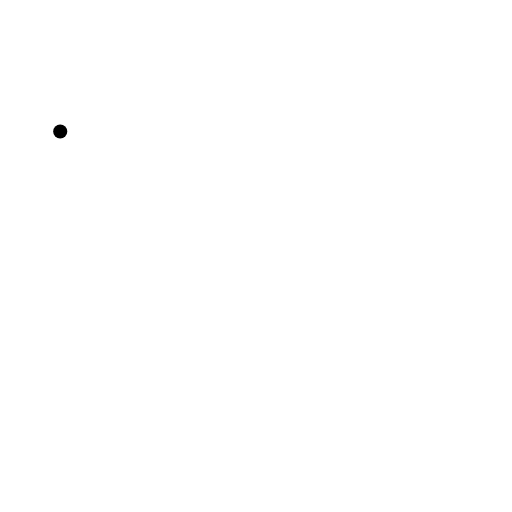
t = 0.00 s
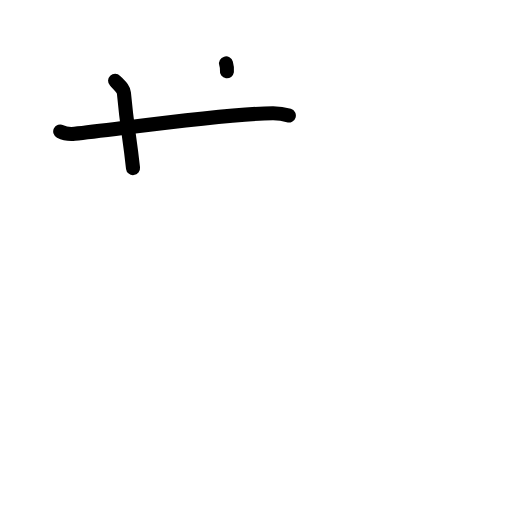
t = 2.25 s
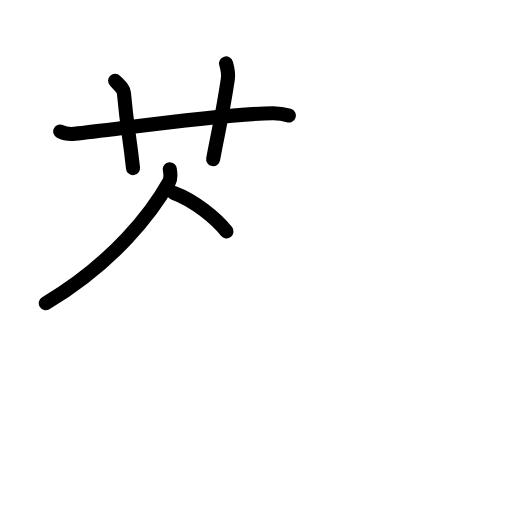
t = 4.50 s
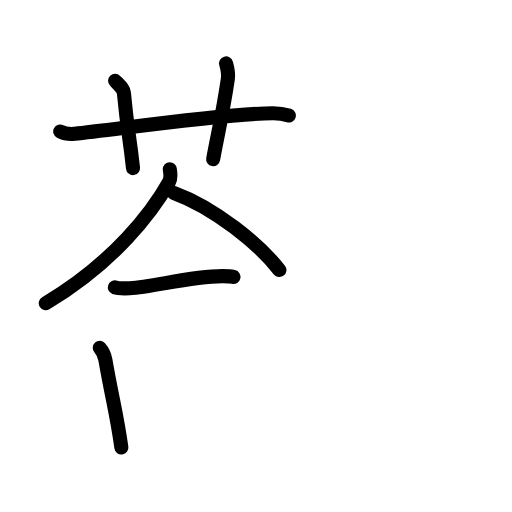
t = 6.63 s
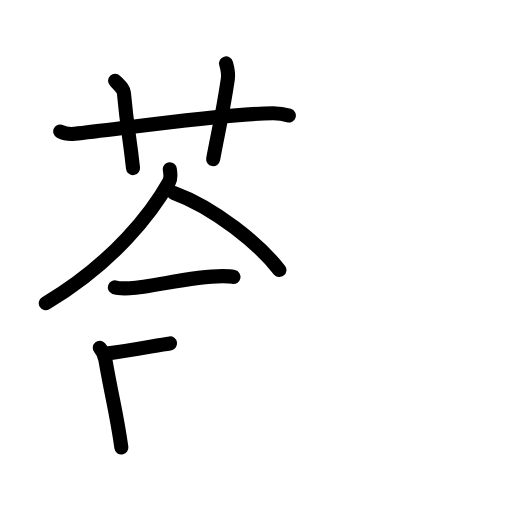
t = 7.17 s
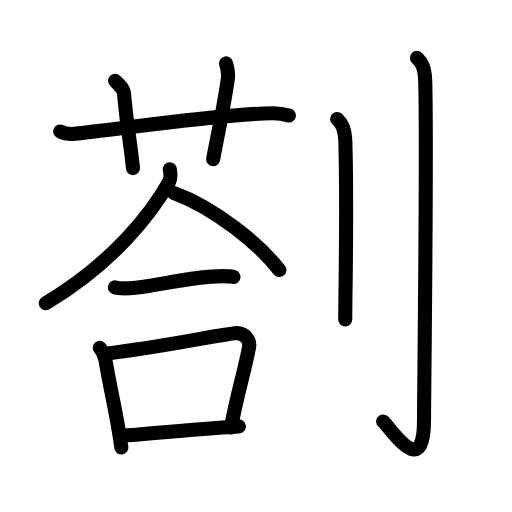
t = 11.00 s

The animated SVG that drew these frames (rendered in a browser with its animation timeline set to each time). Animation: 34 SMIL elements (animate=34); one cycle of 11.00 s.

<?xml version="1.0" encoding="UTF-8"?>
<!--
AniKanjiVG is licensed by CC-BY-SA Paul C. Sommerhoff (https://bitbucket.org/sommerhoff/anikanjivg).
AniKanjiVG uses KanjiVG which is licensed by CC-BY-SA Ulrich Apel (http://kanjivg.tagaini.net).
See also http://creativecommons.org/licenses/by-sa/3.0/
-->
<svg xmlns:kvg='http://kanjivg.tagaini.net' xmlns='http://www.w3.org/2000/svg' width='109' height='109' viewBox='0 0 109 109' style='fill:none;stroke:#000000;stroke-width:3;stroke-linecap:round;stroke-linejoin:round;' id="kvg:kanji_05273"><g id="kvg:05273" kvg:element="剳"><g id="kvg:05273-g1" kvg:element="荅" kvg:position="left"><g id="kvg:05273-g2" kvg:element="艹" kvg:variant="true" kvg:original="艸" kvg:position="top"><path id="kvg:05273-s1" kvg:type="㇐" d="M12.82,27.99c0.97,0.5,2.1,0.6,3.07,0.5c8.92-0.92,31.92-4.31,42.2-4.38c1.62-0.01,2.59,0.24,3.4,0.49"><animate attributeName="d" begin="0.0s" dur="0.3333333333333333s" from="M12.82,27.99C12.82,27.99,12.82,27.99,12.82,27.99" to="M12.82,27.99c0.97,0.5,2.1,0.6,3.07,0.5" />
<animate attributeName="d" begin="0.3333333333333333s" dur="0.3333333333333333s" from="M12.82,27.99c0.97,0.5,2.1,0.6,3.07,0.5c0,0,0,0,0,0,0" to="M12.82,27.99c0.97,0.5,2.1,0.6,3.07,0.5c8.92-0.92,31.92-4.31,42.2-4.38" />
<animate attributeName="d" begin="0.6666666666666666s" dur="0.3333333333333333s" from="M12.82,27.99c0.97,0.5,2.1,0.6,3.07,0.5c8.92-0.92,31.92-4.31,42.2-4.38c0,0,0,0,0,0,0" to="M12.82,27.99c0.97,0.5,2.1,0.6,3.07,0.5c8.92-0.92,31.92-4.31,42.2-4.38c1.62-0.01,2.59,0.24,3.4,0.49" />
</path>
<path id="kvg:05273-s2" kvg:type="㇑a" d="M24.5,17.19c1.31,1.37,1.79,1.77,1.88,2.63c0.75,8.12,1.12,8.43,1.94,15.97"><animate attributeName="d" begin="1.0s" dur="0.5s" from="M24.5,17.19C24.5,17.19,24.5,17.19,24.5,17.19" to="M24.5,17.19c1.31,1.37,1.79,1.77,1.88,2.63" />
<animate attributeName="d" begin="1.5s" dur="0.5s" from="M24.5,17.19c1.31,1.37,1.79,1.77,1.88,2.63c0,0,0,0,0,0,0" to="M24.5,17.19c1.31,1.37,1.79,1.77,1.88,2.63c0.75,8.12,1.12,8.43,1.94,15.97" />
<animate attributeName="d" begin="0s" dur="1.0s" from="M-100,-100" to="M-100,-100" />
</path>
<path id="kvg:05273-s3" kvg:type="㇑a" d="M48.12,13.5c0.32,1.13,0.58,1.92,0.38,3.35c-1.12,7.65-2.19,11.78-3.12,17.03"><animate attributeName="d" begin="2.0s" dur="0.5s" from="M48.12,13.5C48.12,13.5,48.12,13.5,48.12,13.5" to="M48.12,13.5c0.32,1.13,0.58,1.92,0.38,3.35" />
<animate attributeName="d" begin="2.5s" dur="0.5s" from="M48.12,13.5c0.32,1.13,0.58,1.92,0.38,3.35c0,0,0,0,0,0,0" to="M48.12,13.5c0.32,1.13,0.58,1.92,0.38,3.35c-1.12,7.65-2.19,11.78-3.12,17.03" />
<animate attributeName="d" begin="0s" dur="2.0s" from="M-100,-100" to="M-100,-100" />
</path>
</g>
<g id="kvg:05273-g3" kvg:element="合" kvg:position="bottom"><g id="kvg:05273-g4" kvg:position="top"><g id="kvg:05273-g5" kvg:element="人"><path id="kvg:05273-s4" kvg:type="㇒" d="M36.15,36.02c0.07,0.67,0.36,1.79-0.15,2.7c-3.52,6.29-11.61,17.1-26.26,25.84"><animate attributeName="d" begin="3.0s" dur="0.5s" from="M36.15,36.02C36.15,36.02,36.15,36.02,36.15,36.02" to="M36.15,36.02c0.07,0.67,0.36,1.79-0.15,2.7" />
<animate attributeName="d" begin="3.5s" dur="0.5s" from="M36.15,36.02c0.07,0.67,0.36,1.79-0.15,2.7c0,0,0,0,0,0,0" to="M36.15,36.02c0.07,0.67,0.36,1.79-0.15,2.7c-3.52,6.29-11.61,17.1-26.26,25.84" />
<animate attributeName="d" begin="0s" dur="3.0s" from="M-100,-100" to="M-100,-100" />
</path>
<path id="kvg:05273-s5" kvg:type="㇔/㇏" d="M36.96,41.04C45.75,44.25,55.2,52,59.48,57.49"><animate attributeName="d" begin="4.0s" dur="1.0s" from="M36.96,41.04C36.96,41.04,36.96,41.04,36.96,41.04" to="M36.96,41.04C45.75,44.25,55.2,52,59.48,57.49" />
<animate attributeName="d" begin="0s" dur="4.0s" from="M-100,-100" to="M-100,-100" />
</path>
</g>
<g id="kvg:05273-g6" kvg:element="一"><path id="kvg:05273-s6" kvg:type="㇐" d="M24.45,61.18c0.48,0.18,2.71,0.2,3.19,0.18c4.98-0.21,12.61-2.54,19.72-2.57c0.8,0,1.95,0.08,2.35,0.17"><animate attributeName="d" begin="5.0s" dur="0.3333333333333333s" from="M24.45,61.18C24.45,61.18,24.45,61.18,24.45,61.18" to="M24.45,61.18c0.48,0.18,2.71,0.2,3.19,0.18" />
<animate attributeName="d" begin="5.333333333333333s" dur="0.3333333333333333s" from="M24.45,61.18c0.48,0.18,2.71,0.2,3.19,0.18c0,0,0,0,0,0,0" to="M24.45,61.18c0.48,0.18,2.71,0.2,3.19,0.18c4.98-0.21,12.61-2.54,19.72-2.57" />
<animate attributeName="d" begin="5.666666666666667s" dur="0.3333333333333333s" from="M24.45,61.18c0.48,0.18,2.71,0.2,3.19,0.18c4.98-0.21,12.61-2.54,19.72-2.57c0,0,0,0,0,0,0" to="M24.45,61.18c0.48,0.18,2.71,0.2,3.19,0.18c4.98-0.21,12.61-2.54,19.72-2.57c0.8,0,1.95,0.08,2.35,0.17" />
<animate attributeName="d" begin="0s" dur="5.0s" from="M-100,-100" to="M-100,-100" />
</path>
</g>
</g>
<g id="kvg:05273-g7" kvg:element="口" kvg:position="bottom"><path id="kvg:05273-s7" kvg:type="㇑" d="M21.24,74.05c0.48,0.54,1.06,1.83,1.19,2.53c1.62,9.21,2.32,11.02,3.41,18.7"><animate attributeName="d" begin="6.0s" dur="0.5s" from="M21.24,74.05C21.24,74.05,21.24,74.05,21.24,74.05" to="M21.24,74.05c0.48,0.54,1.06,1.83,1.19,2.53" />
<animate attributeName="d" begin="6.5s" dur="0.5s" from="M21.24,74.05c0.48,0.54,1.06,1.83,1.19,2.53c0,0,0,0,0,0,0" to="M21.24,74.05c0.48,0.54,1.06,1.83,1.19,2.53c1.62,9.21,2.32,11.02,3.41,18.7" />
<animate attributeName="d" begin="0s" dur="6.0s" from="M-100,-100" to="M-100,-100" />
</path>
<path id="kvg:05273-s8" kvg:type="㇕b" d="M22.32,75.29c12.37-1.43,22.06-3.65,27.7-4.35c2.06-0.26,3.3,1.52,3,3.02c-1.22,6.22-2.59,10.1-3.84,17.04"><animate attributeName="d" begin="7.0s" dur="0.3333333333333333s" from="M22.32,75.29C22.32,75.29,22.32,75.29,22.32,75.29" to="M22.32,75.29c12.37-1.43,22.06-3.65,27.7-4.35" />
<animate attributeName="d" begin="7.333333333333333s" dur="0.3333333333333333s" from="M22.32,75.29c12.37-1.43,22.06-3.65,27.7-4.35c0,0,0,0,0,0,0" to="M22.32,75.29c12.37-1.43,22.06-3.65,27.7-4.35c2.06-0.26,3.3,1.52,3,3.02" />
<animate attributeName="d" begin="7.666666666666667s" dur="0.3333333333333333s" from="M22.32,75.29c12.37-1.43,22.06-3.65,27.7-4.35c2.06-0.26,3.3,1.52,3,3.02c0,0,0,0,0,0,0" to="M22.32,75.29c12.37-1.43,22.06-3.65,27.7-4.35c2.06-0.26,3.3,1.52,3,3.02c-1.22,6.22-2.59,10.1-3.84,17.04" />
<animate attributeName="d" begin="0s" dur="7.0s" from="M-100,-100" to="M-100,-100" />
</path>
<path id="kvg:05273-s9" kvg:type="㇐b" d="M25.71,92.8c7.61-0.6,15.44-1.44,25.16-2.02"><animate attributeName="d" begin="8.0s" dur="1.0s" from="M25.71,92.8C25.71,92.8,25.71,92.8,25.71,92.8" to="M25.71,92.8c7.61-0.6,15.44-1.44,25.16-2.02" />
<animate attributeName="d" begin="0s" dur="8.0s" from="M-100,-100" to="M-100,-100" />
</path>
</g>
</g>
</g>
<g id="kvg:05273-g8" kvg:element="刂" kvg:variant="true" kvg:original="刀" kvg:position="right" kvg:radical="general"><path id="kvg:05273-s10" kvg:type="㇑" d="M71.77,25.33c0.98,0.92,1.67,1.99,1.76,5.02C73.92,44.91,73.5,63.04,73.5,68"><animate attributeName="d" begin="9.0s" dur="0.5s" from="M71.77,25.33C71.77,25.33,71.77,25.33,71.77,25.33" to="M71.77,25.33c0.98,0.92,1.67,1.99,1.76,5.02" />
<animate attributeName="d" begin="9.5s" dur="0.5s" from="M71.77,25.33c0.98,0.92,1.67,1.99,1.76,5.02c0,0,0,0,0,0,0" to="M71.77,25.33c0.98,0.92,1.67,1.99,1.76,5.02C73.92,44.91,73.5,63.04,73.5,68" />
<animate attributeName="d" begin="0s" dur="9.0s" from="M-100,-100" to="M-100,-100" />
</path>
<path id="kvg:05273-s11" kvg:type="㇚" d="M88.77,12.33c0.98,0.92,1.67,1.99,1.76,5.02c0.4,14.55-0.26,67.16-0.26,72.12c0,13.14-7.21,1.5-8.71,0.25"><animate attributeName="d" begin="10.0s" dur="0.3333333333333333s" from="M88.77,12.33C88.77,12.33,88.77,12.33,88.77,12.33" to="M88.77,12.33c0.98,0.92,1.67,1.99,1.76,5.02" />
<animate attributeName="d" begin="10.333333333333334s" dur="0.3333333333333333s" from="M88.77,12.33c0.98,0.92,1.67,1.99,1.76,5.02c0,0,0,0,0,0,0" to="M88.77,12.33c0.98,0.92,1.67,1.99,1.76,5.02c0.4,14.55-0.26,67.16-0.26,72.12" />
<animate attributeName="d" begin="10.666666666666666s" dur="0.3333333333333333s" from="M88.77,12.33c0.98,0.92,1.67,1.99,1.76,5.02c0.4,14.55-0.26,67.16-0.26,72.12c0,0,0,0,0,0,0" to="M88.77,12.33c0.98,0.92,1.67,1.99,1.76,5.02c0.4,14.55-0.26,67.16-0.26,72.12c0,13.14-7.21,1.5-8.71,0.25" />
<animate attributeName="d" begin="0s" dur="10.0s" from="M-100,-100" to="M-100,-100" />
</path>
</g>
</g>
</svg>
